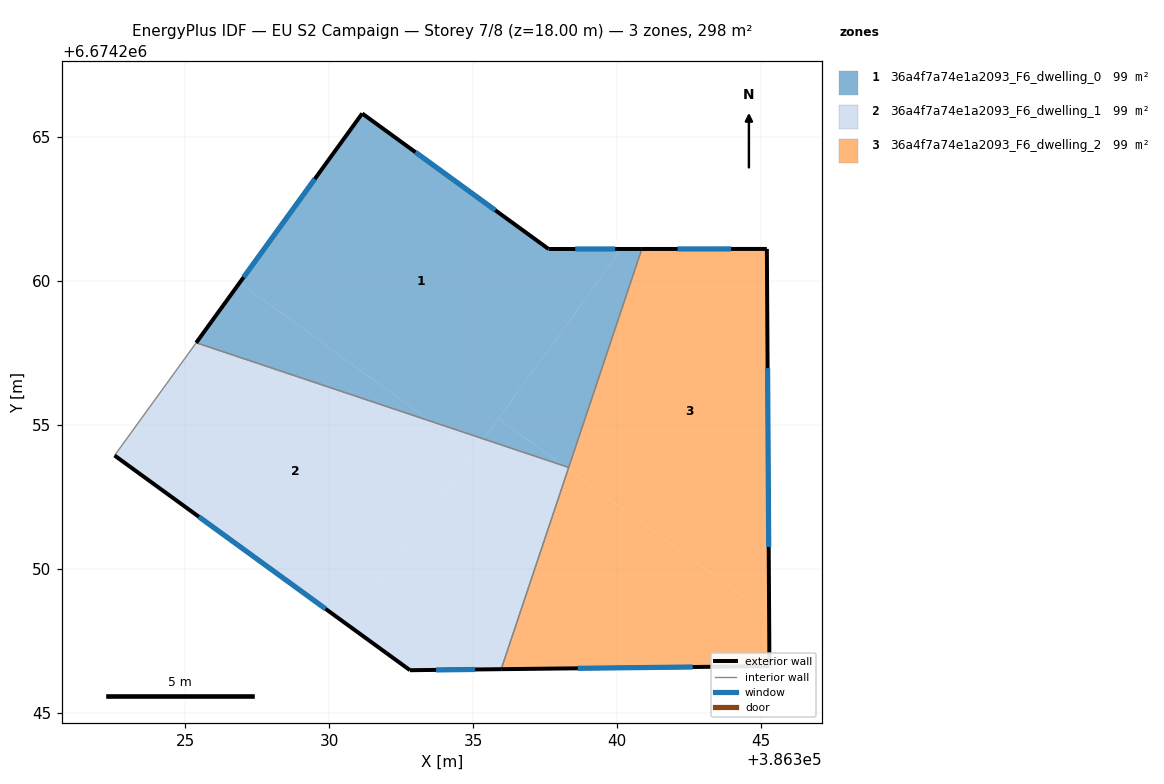
=== STOREY PLAN SPEC (per zone: floor XY polygon, exterior-wall plan segments, windows/doors) ===
zone 1: 36a4f7a74e1a2093_F6_dwelling_0  (99.3 m²)
  floor: (386340.16, 6674261.11) (386335.36, 6674254.51) (386333.51, 6674255.13) (386326.89, 6674259.94) (386331.15, 6674265.82) (386337.62, 6674261.11)
  floor: (386340.86, 6674261.11) (386338.32, 6674253.52) (386338.13, 6674253.58) (386335.88, 6674255.22) (386340.16, 6674261.11)
  floor: (386333.51, 6674255.13) (386325.38, 6674257.85) (386326.89, 6674259.94)
  floor: (386338.13, 6674253.58) (386335.36, 6674254.51) (386335.88, 6674255.22)
  exterior wall: (386340.86, 6674261.11) – (386337.62, 6674261.11)  [3.2 m]
    window: (386339.94, 6674261.11) – (386338.55, 6674261.11)  [1.8 m²]
  exterior wall: (386331.15, 6674265.82) – (386325.38, 6674257.85)  [9.8 m]
    window: (386329.50, 6674263.54) – (386327.03, 6674260.12)  [5.4 m²]
  exterior wall: (386337.62, 6674261.11) – (386331.15, 6674265.82)  [8.0 m]
    window: (386335.77, 6674262.45) – (386333.00, 6674264.47)  [4.4 m²]
  interior walls: 2
zone 2: 36a4f7a74e1a2093_F6_dwelling_1  (99.3 m²)
  floor: (386333.51, 6674255.13) (386335.02, 6674254.03) (386330.66, 6674248.03) (386322.54, 6674253.93) (386325.38, 6674257.85)
  floor: (386335.36, 6674254.51) (386335.02, 6674254.03) (386333.51, 6674255.13)
  floor: (386338.32, 6674253.52) (386335.97, 6674246.51) (386332.81, 6674246.47) (386330.66, 6674248.03) (386335.36, 6674254.51)
  exterior wall: (386332.81, 6674246.47) – (386335.97, 6674246.51)  [3.2 m]
    window: (386333.71, 6674246.48) – (386335.07, 6674246.50)  [1.7 m²]
  exterior wall: (386322.54, 6674253.93) – (386332.81, 6674246.47)  [12.7 m]
    window: (386325.48, 6674251.80) – (386329.87, 6674248.60)  [7.0 m²]
  interior walls: 3
zone 3: 36a4f7a74e1a2093_F6_dwelling_2  (99.3 m²)
  floor: (386345.21, 6674261.11) (386345.28, 6674248.38) (386338.30, 6674253.46) (386340.86, 6674261.11)
  floor: (386345.28, 6674248.38) (386345.30, 6674246.61) (386335.98, 6674246.51) (386338.30, 6674253.46)
  exterior wall: (386345.21, 6674261.11) – (386340.86, 6674261.11)  [4.3 m]
    window: (386343.96, 6674261.11) – (386342.10, 6674261.11)  [2.4 m²]
  exterior wall: (386345.30, 6674246.61) – (386345.21, 6674261.11)  [14.5 m]
    window: (386345.27, 6674250.76) – (386345.23, 6674256.97)  [8.0 m²]
  exterior wall: (386335.97, 6674246.51) – (386345.30, 6674246.61)  [9.3 m]
    window: (386338.64, 6674246.54) – (386342.63, 6674246.58)  [5.1 m²]
  interior walls: 2

=== DERIVED (storey summary) ===
Building: EU S2 Campaign
Storey: 7 of 8  (floor level z = 18.00 m)
Storey gross floor area: 297.8 m²
Zones on this storey: 3
  - 36a4f7a74e1a2093_F6_dwelling_0: floor 99.3 m²; exterior wall 21.1 m (63.2 m²); 3 window(s) 11.6 m²; WWR 18.4%
  - 36a4f7a74e1a2093_F6_dwelling_1: floor 99.3 m²; exterior wall 15.9 m (47.6 m²); 2 window(s) 8.7 m²; WWR 18.4%
  - 36a4f7a74e1a2093_F6_dwelling_2: floor 99.3 m²; exterior wall 28.2 m (84.5 m²); 3 window(s) 15.5 m²; WWR 18.4%
Zone adjacency (shared interzone walls):
  - 36a4f7a74e1a2093_F6_dwelling_0 ↔ 36a4f7a74e1a2093_F6_dwelling_1
  - 36a4f7a74e1a2093_F6_dwelling_0 ↔ 36a4f7a74e1a2093_F6_dwelling_2
  - 36a4f7a74e1a2093_F6_dwelling_1 ↔ 36a4f7a74e1a2093_F6_dwelling_2